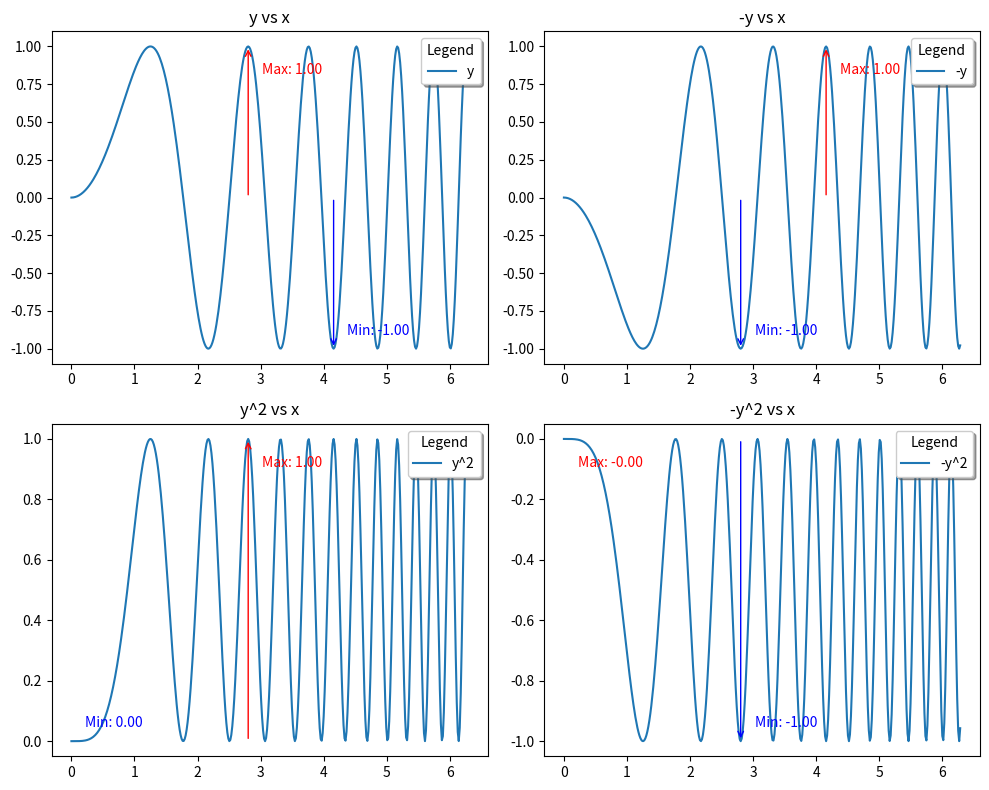

Recreate this plot in Python.
import numpy as np
import matplotlib.pyplot as plt

import numpy as np
import matplotlib.pyplot as plt

# Generate data
x = np.linspace(0, 2 * np.pi, 400)
y = np.sin(x ** 2)

# Create a figure with four subplots
fig, axs = plt.subplots(2, 2, figsize=(10, 8))

# Plot y against x in the first subplot
axs[0, 0].plot(x, y, label='y')
axs[0, 0].set_title('y vs x')
axs[0, 0].legend(title='Legend', loc='upper right', shadow=True)

# Plot -y against x in the second subplot
axs[0, 1].plot(x, -y, label='-y')
axs[0, 1].set_title('-y vs x')
axs[0, 1].legend(title='Legend', loc='upper right', shadow=True)

# Plot y squared against x in the third subplot
axs[1, 0].plot(x, y ** 2, label='y^2')
axs[1, 0].set_title('y^2 vs x')
axs[1, 0].legend(title='Legend', loc='upper right', shadow=True)

# Plot -y squared against x in the fourth subplot
axs[1, 1].plot(x, -(y ** 2), label='-y^2')
axs[1, 1].set_title('-y^2 vs x')
axs[1, 1].legend(title='Legend', loc='upper right', shadow=True)

# Add arrows and text annotations for maximum and minimum values
for ax in axs.flatten():
    max_index = np.argmax(ax.lines[0].get_ydata())
    min_index = np.argmin(ax.lines[0].get_ydata())
    max_point = (ax.lines[0].get_xdata()[max_index], ax.lines[0].get_ydata()[max_index])
    min_point = (ax.lines[0].get_xdata()[min_index], ax.lines[0].get_ydata()[min_index])

    ax.annotate(f'Max: {max_point[1]:.2f}', max_point, xytext=(10, -20), textcoords='offset points', color='red')
    ax.annotate(f'Min: {min_point[1]:.2f}', min_point, xytext=(10, 10), textcoords='offset points', color='blue')

    # Add arrows
    ax.annotate("", xytext=(max_point[0], 0), xy=(max_point[0], max_point[1]),
                arrowprops=dict(facecolor='red', edgecolor='red', arrowstyle='->'))
    ax.annotate("", xytext=(min_point[0], 0), xy=(min_point[0], min_point[1]),
                arrowprops=dict(facecolor='blue', edgecolor='blue', arrowstyle='->'))

# Adjust layout
plt.tight_layout()

plt.savefig('my_styled_plot.png')

plt.show()
